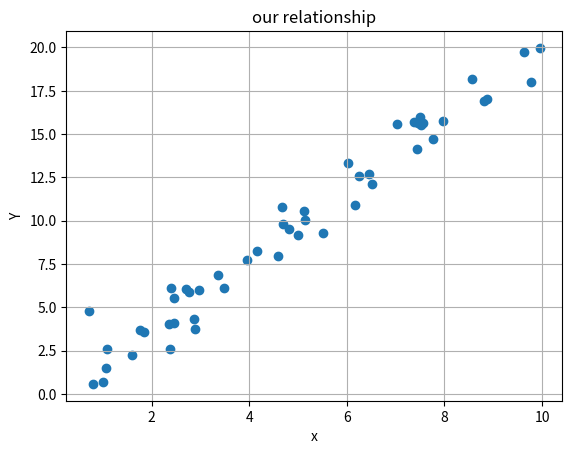

Source code (Python):
import matplotlib.pyplot as plt
import numpy as np

# y = ax + b 
rng = np.random
x = rng.rand(50)*10
a = rng.rand() * 10
b = rng.randn(50)
y = 2*x+b

plt.scatter(x, y)
plt.xlabel("x")
plt.ylabel("Y")
plt.grid()
plt.title("our relationship")
plt.show() #ข้อมูลจะไม่เพิ่มอย่างถี่ละ จะเป็นการกระจายเเทน เพราะเรา random ค่า b

#สรุป a จะเกี่ยวกับ การขึ้น หรือ ลง ของกราฟ หาก  a = + กราฟจะขึ้น หาก a = - กราฟจะลง
#b จะเกี่ยวกับการกระจาย หาก b เป็นค่าคงตัว มันจะเป็นเส้นตรง เเต่หาก b เป็นค่า random มันจะเกิดการกระจาย จนไม่ใช่เส้นตรง (ไม่สนว่า b เป็น + หรือ - เเต่ถ้าเป็นค่าrandom มันจะเป็นการกระจาย ที่ไม่ใช่เส้นตรง)
#เพิ่มเติม ถึงเเม้ว่า b จะเป็นค่า random เเต่ถ้า a เยอะขึ้น จะทำให้เห็นการกระจายน้อยลง เพราะความกระจายมันเกิดขึ้นในหน่วยเล็กๆ เเตถ้าสมมติ a > 10 กราฟจะเริ่มเป็นหน่วยของหลักร้อย ทำให้อาจมองไม่เห็นหรือมองเห็นความกระจายได้น้อยลง ก็เหมือนมองไกลๆเเล้วเห็นเป็นเส้นตรงเหมือนเดิม เพราะมันต่างกันเเค่ในหน่วยอะตอมอะ
#เอาง่ายๆก็คือ a ส่งผลมากเกินไป ทำให้ไม่เห็นความกระจาย หรือ มองเห็นได้น้อยลง

#ประโยชน์คือ เวลาเอา data predict มาเทียบกับเส้น linear regression ถ้า data มีเเนวโฯ้มเป็นเส้นตรง ตาม Linear ถือว่าดี ถ้าต่างกันมาก ถือว่าไม่ดี โอกาส predict ผิดพลาดสูง